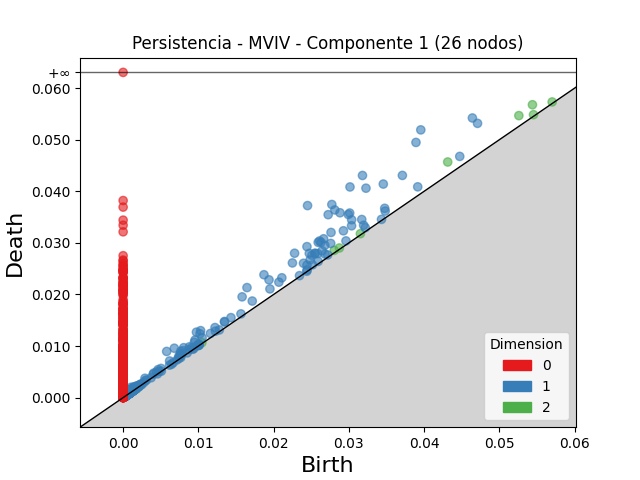

The file beside this chart, header and first rows:
dimension, birth, death
2, 0.04314, 0.04569
2, 0.05441, 0.05679
2, 0.0526, 0.05468
2, 0.02806, 0.02856
2, 0.05455, 0.05486
2, 0.05703, 0.05733
2, 0.02874, 0.02902
2, 0.03154, 0.03179
2, 0.01046, 0.01067
2, 0.001673, 0.001849
2, 0.001537, 0.001712
2, 0.002121, 0.002294
2, 0.0006906, 0.0008433
2, 0.009884, 0.01003
2, 0.001623, 0.001772
2, 0.001417, 0.001533
2, 0.001025, 0.001126
2, 0.001634, 0.001732
2, 0.001754, 0.001842
2, 0.001381, 0.001465
2, 0.001607, 0.001681
2, 0.0009175, 0.0009835
2, 0.0004978, 0.0005633
2, 0.0006188, 0.0006804
2, 0.0009252, 0.0009861
2, 0.0004751, 0.0005356
2, 0.001782, 0.00184
2, 0.001754, 0.001806
2, 0.001652, 0.001697
2, 0.0006536, 0.0006971
2, 0.0004931, 0.0005327
2, 0.0005589, 0.0005968
2, 0.0005705, 0.0006078
2, 0.0004678, 0.0005049
2, 0.001008, 0.001044
2, 0.0004862, 0.0005192
2, 0.000887, 0.0009183
2, 0.0006408, 0.0006709
2, 0.001349, 0.001379
2, 0.0005601, 0.000589
2, 0.0007065, 0.0007352
2, 0.0009002, 0.000928
2, 0.0005123, 0.0005394
2, 0.0005774, 0.0006042
2, 0.0005678, 0.0005937
2, 0.001437, 0.001461
2, 0.0008535, 0.0008769
2, 0.001162, 0.001185
2, 0.001584, 0.001607
2, 0.0005099, 0.0005327
2, 0.0005619, 0.0005813
2, 0.00171, 0.001728
2, 0.0008093, 0.0008273
2, 0.0009027, 0.0009201
2, 0.0006182, 0.0006339
2, 0.001774, 0.001789
2, 0.0005233, 0.0005372
2, 0.0005682, 0.0005815
2, 0.0009263, 0.000939
2, 0.0004918, 0.0005038
... 4,020 more rows
